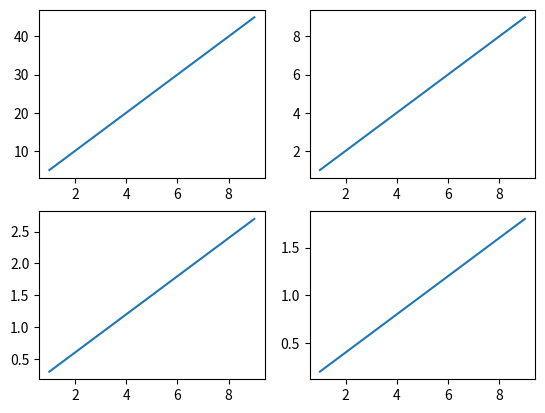

Write Python code to recreate this figure.
import matplotlib.pyplot as plt

x=[1,2,3,4,5,6,7,8,9]
y1 = [i * 5 for i in x]
y2 = [i * 1 for i in x]
y3 = [i * 0.3 for i in x]
y4 = [i * 0.2 for i in x]

plt.subplot(2,2,1)
plt.plot(x,y1)

plt.subplot(2,2,2)
plt.plot(x,y2)

plt.subplot(2,2,3)
plt.plot(x,y3)

plt.subplot(2,2,4)
plt.plot(x,y4)

plt.show()